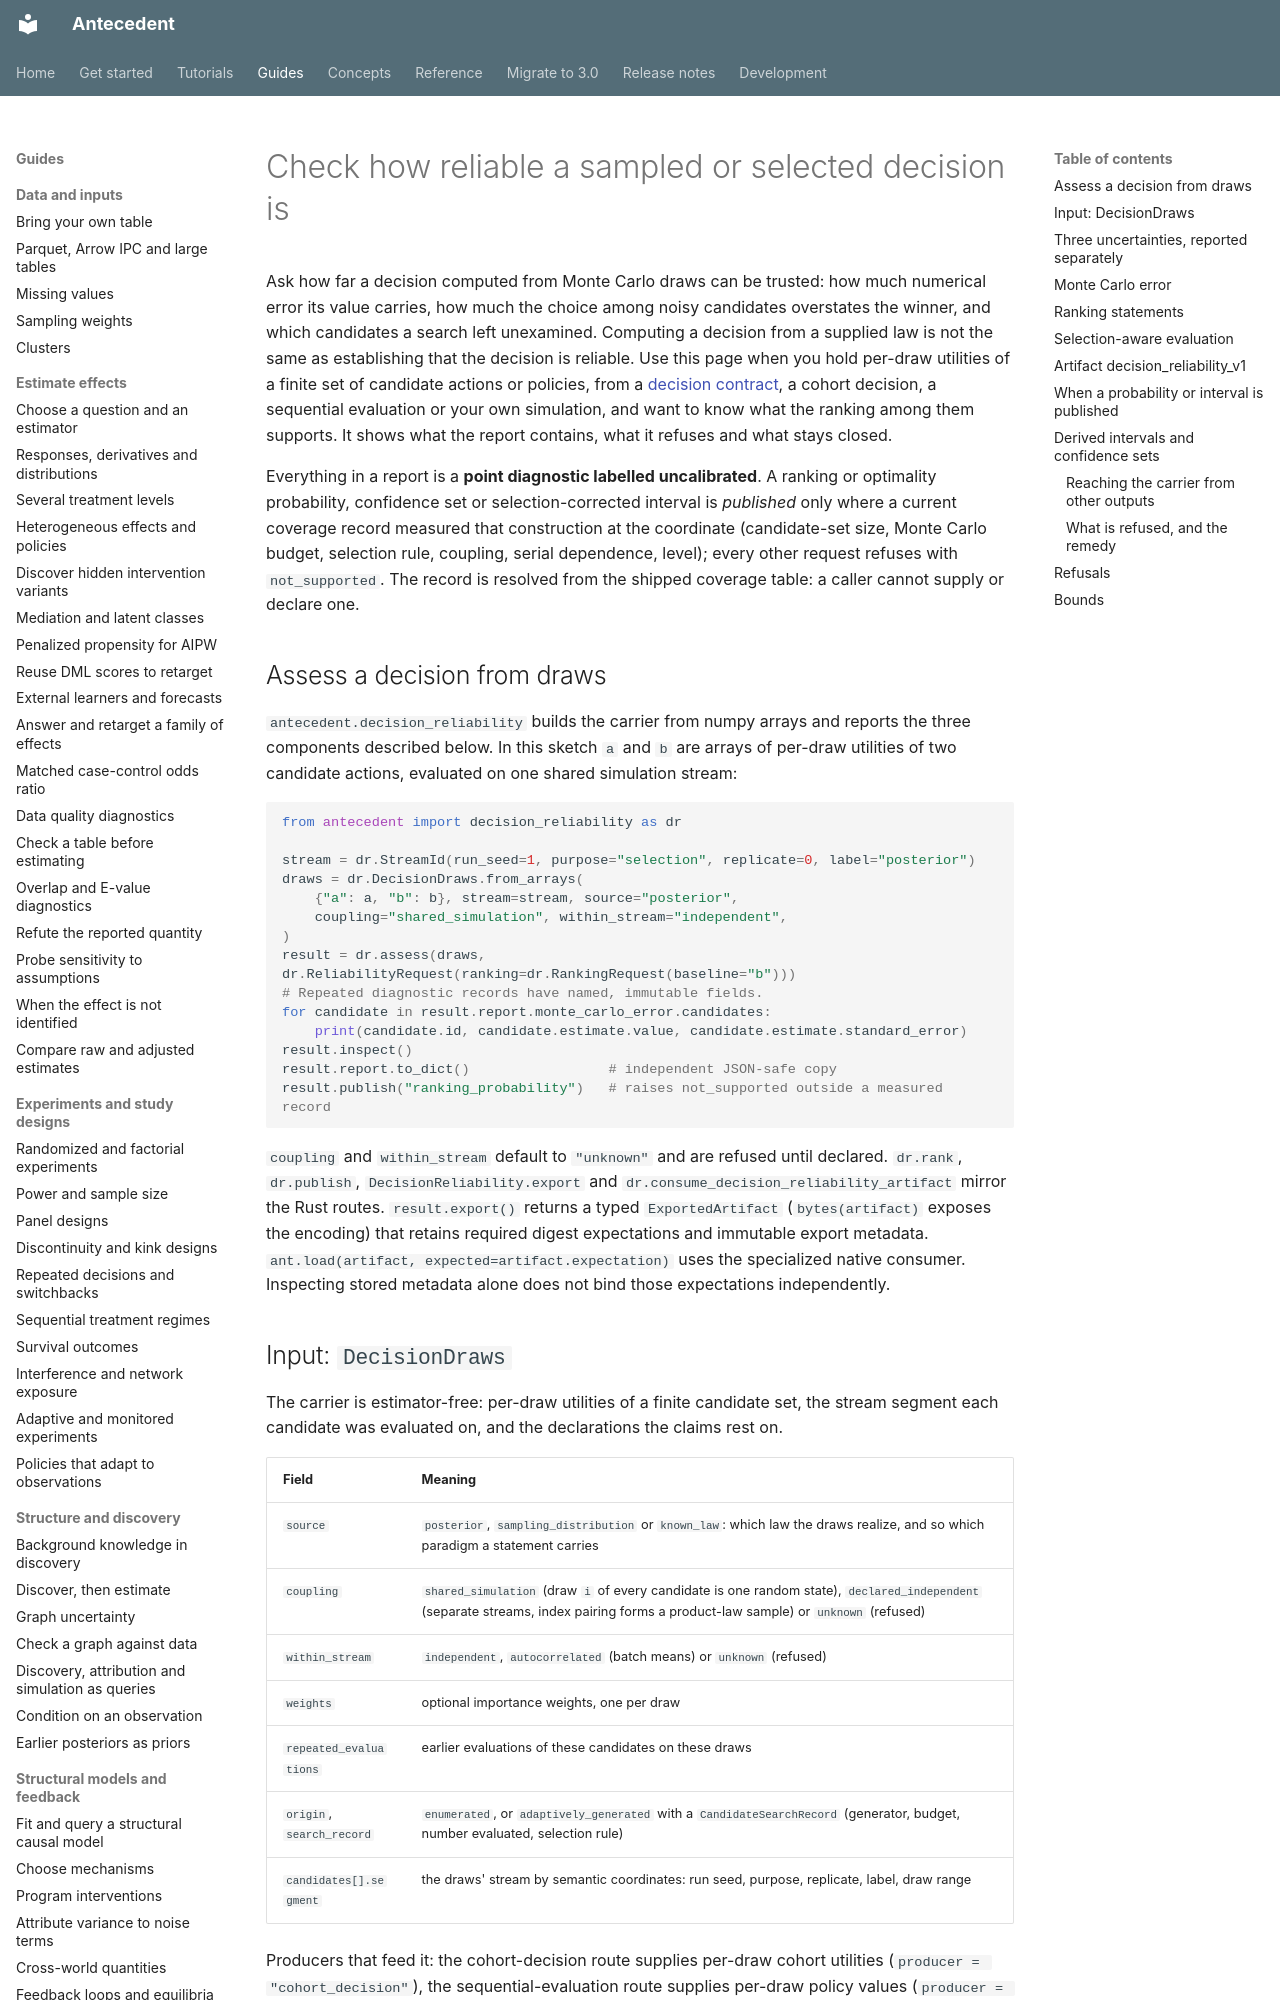

repository: iridae-dev/antecedent · page: decision-reliability/index.html · generator: mkdocs

# Check how reliable a sampled or selected decision is

Ask how far a decision computed from Monte Carlo draws can be trusted: how much numerical error its value carries, how much the choice among noisy candidates overstates the winner, and which candidates a search left unexamined. Computing a decision from a supplied law is not the same as establishing that the decision is reliable. Use this page when you hold per-draw utilities of a finite set of candidate actions or policies, from a [decision contract](decisions.md), a cohort decision, a sequential evaluation or your own simulation, and want to know what the ranking among them supports. It shows what the report contains, what it refuses and what stays closed.

Everything in a report is a **point diagnostic labelled uncalibrated**. A
ranking or optimality probability, confidence set or selection-corrected
interval is *published* only where a current coverage record measured that
construction at the coordinate (candidate-set size, Monte Carlo budget,
selection rule, coupling, serial dependence, level); every other request
refuses with `not_supported`. The record is resolved from the shipped
coverage table: a caller cannot supply or declare one.

## Assess a decision from draws

`antecedent.decision_reliability` builds the carrier from numpy arrays and
reports the three components described below. In this sketch `a` and `b` are arrays of
per-draw utilities of two candidate actions, evaluated on one shared simulation stream:

```python
from antecedent import decision_reliability as dr

stream = dr.StreamId(run_seed=1, purpose="selection", replicate=0, label="posterior")
draws = dr.DecisionDraws.from_arrays(
    {"a": a, "b": b}, stream=stream, source="posterior",
    coupling="shared_simulation", within_stream="independent",
)
result = dr.assess(draws, dr.ReliabilityRequest(ranking=dr.RankingRequest(baseline="b")))
# Repeated diagnostic records have named, immutable fields.
for candidate in result.report.monte_carlo_error.candidates:
    print(candidate.id, candidate.estimate.value, candidate.estimate.standard_error)
result.inspect()
result.report.to_dict()                 # independent JSON-safe copy
result.publish("ranking_probability")   # raises not_supported outside a measured record
```

`coupling` and `within_stream` default to `"unknown"` and are refused until
declared. `dr.rank`, `dr.publish`, `DecisionReliability.export` and
`dr.consume_decision_reliability_artifact` mirror the Rust routes. `result.export()`
returns a typed `ExportedArtifact` (`bytes(artifact)` exposes the encoding) that retains required
digest expectations and immutable export metadata. `ant.load(artifact, expected=artifact.expectation)`
uses the specialized native consumer. Inspecting stored metadata alone does not bind
those expectations independently.
